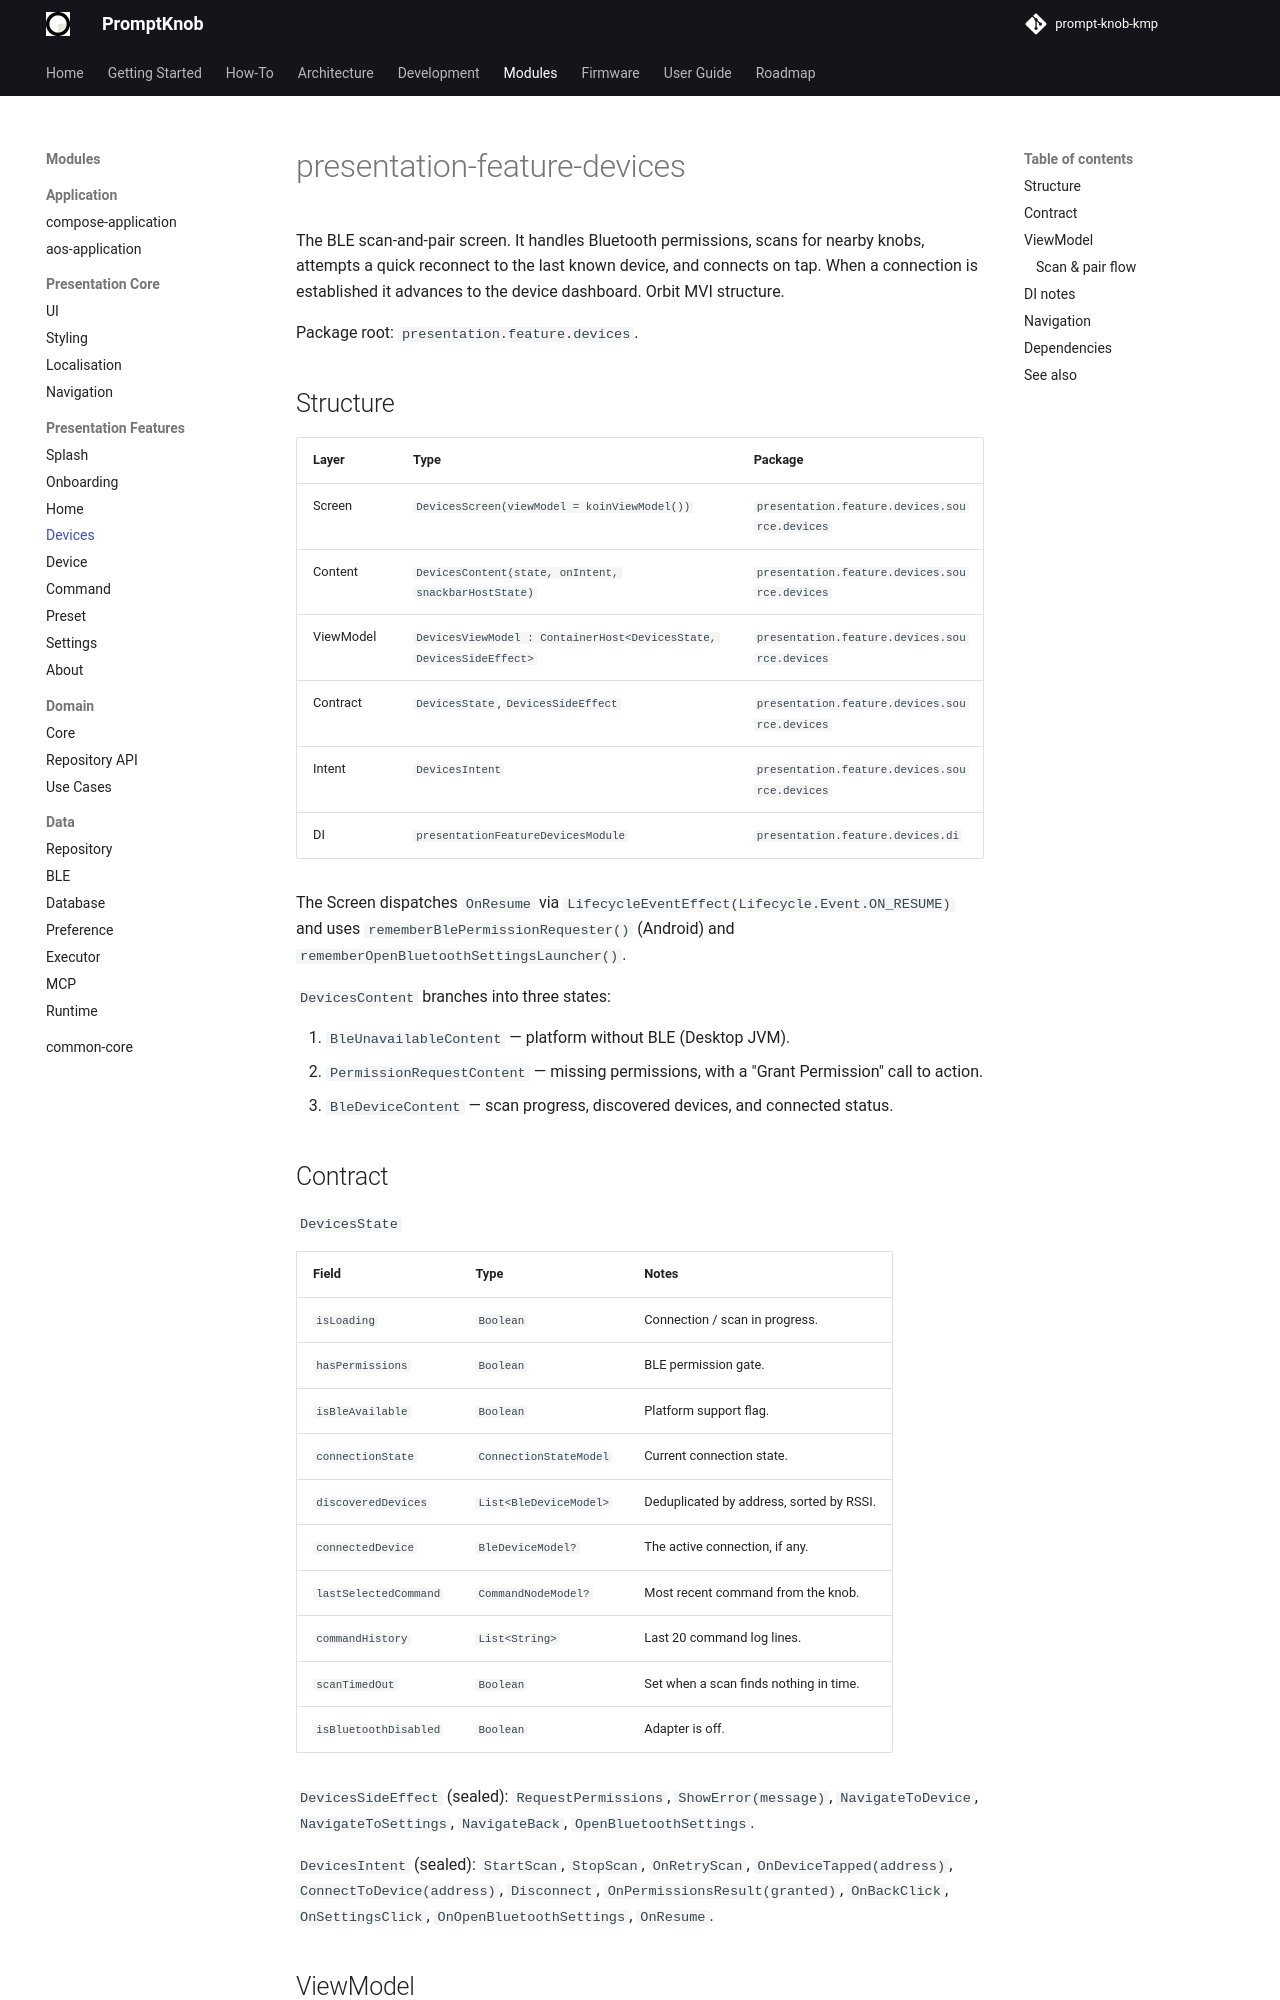

repository: andrew-malitchuk/prompt-knob-kmp · page: modules/presentation/features/devices/index.html · generator: mkdocs

# presentation-feature-devices

The BLE scan-and-pair screen. It handles Bluetooth permissions, scans for nearby knobs, attempts a quick reconnect to the last known device, and connects on tap. When a connection is established it advances to the device dashboard. Orbit MVI structure.

Package root: `presentation.feature.devices`.

## Structure

| Layer | Type | Package |
|-------|------|---------|
| Screen | `DevicesScreen(viewModel = koinViewModel())` | `presentation.feature.devices.source.devices` |
| Content | `DevicesContent(state, onIntent, snackbarHostState)` | `presentation.feature.devices.source.devices` |
| ViewModel | `DevicesViewModel : ContainerHost<DevicesState, DevicesSideEffect>` | `presentation.feature.devices.source.devices` |
| Contract | `DevicesState`, `DevicesSideEffect` | `presentation.feature.devices.source.devices` |
| Intent | `DevicesIntent` | `presentation.feature.devices.source.devices` |
| DI | `presentationFeatureDevicesModule` | `presentation.feature.devices.di` |

The Screen dispatches `OnResume` via `LifecycleEventEffect(Lifecycle.Event.ON_RESUME)` and uses `rememberBlePermissionRequester()` (Android) and `rememberOpenBluetoothSettingsLauncher()`.

`DevicesContent` branches into three states:

1. `BleUnavailableContent` — platform without BLE (Desktop JVM).
2. `PermissionRequestContent` — missing permissions, with a "Grant Permission" call to action.
3. `BleDeviceContent` — scan progress, discovered devices, and connected status.

## Contract

`DevicesState`

| Field | Type | Notes |
|-------|------|-------|
| `isLoading` | `Boolean` | Connection / scan in progress. |
| `hasPermissions` | `Boolean` | BLE permission gate. |
| `isBleAvailable` | `Boolean` | Platform support flag. |
| `connectionState` | `ConnectionStateModel` | Current connection state. |
| `discoveredDevices` | `List<BleDeviceModel>` | Deduplicated by address, sorted by RSSI. |
| `connectedDevice` | `BleDeviceModel?` | The active connection, if any. |
| `lastSelectedCommand` | `CommandNodeModel?` | Most recent command from the knob. |
| `commandHistory` | `List<String>` | Last 20 command log lines. |
| `scanTimedOut` | `Boolean` | Set when a scan finds nothing in time. |
| `isBluetoothDisabled` | `Boolean` | Adapter is off. |

`DevicesSideEffect` (sealed): `RequestPermissions`, `ShowError(message)`, `NavigateToDevice`, `NavigateToSettings`, `NavigateBack`, `OpenBluetoothSettings`.

`DevicesIntent` (sealed): `StartScan`, `StopScan`, `OnRetryScan`, `OnDeviceTapped(address)`, `ConnectToDevice(address)`, `Disconnect`, `OnPermissionsResult(granted)`, `OnBackClick`, `OnSettingsClick`, `OnOpenBluetoothSettings`, `OnResume`.
